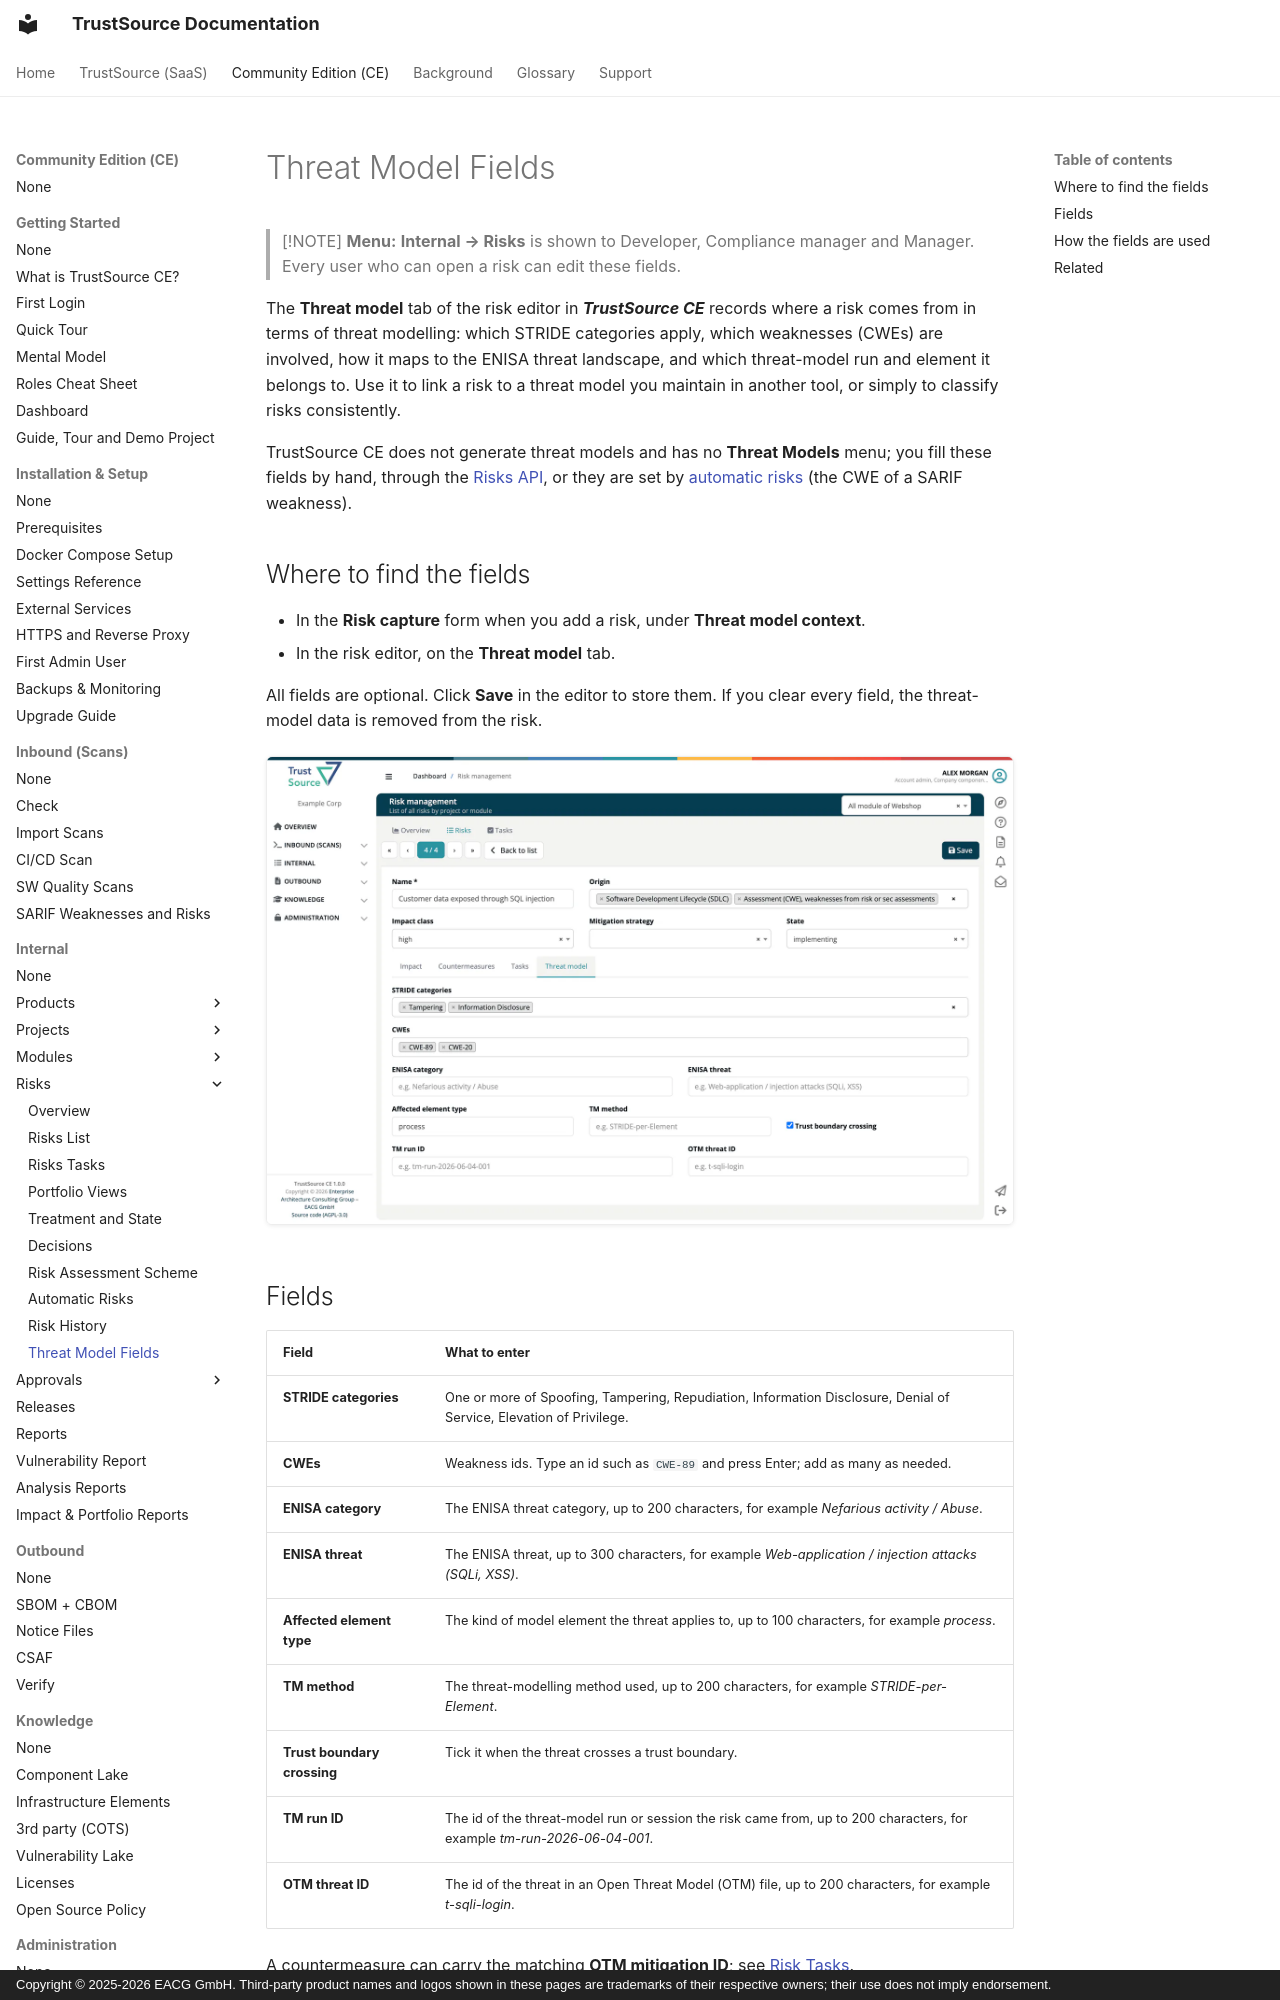

repository: TrustSource/ts-docs · page: ce/03-internal/05-risks/10-threat-model-fields/index.html · generator: mkdocs · copyright: Copyright © 2025-2026 EACG GmbH. Third-party product names and logos shown in these pages are trademarks of their respective owners; their use does not imply endorsement.

# Threat Model Fields

> [!NOTE]
> **Menu:** **Internal → Risks** is shown to Developer, Compliance manager and Manager. Every user who can open a risk can edit these fields.

The **Threat model** tab of the risk editor in ***TrustSource CE*** records where a risk comes from in terms of threat modelling: which STRIDE categories apply, which weaknesses (CWEs) are involved, how it maps to the ENISA threat landscape, and which threat-model run and element it belongs to. Use it to link a risk to a threat model you maintain in another tool, or simply to classify risks consistently.

TrustSource CE does not generate threat models and has no **Threat Models** menu; you fill these fields by hand, through the [Risks API](../../09-rest-api/endpoints/risks.md), or they are set by [automatic risks](08-automatic-risks.md) (the CWE of a SARIF weakness).

## Where to find the fields

- In the **Risk capture** form when you add a risk, under **Threat model context**.
- In the risk editor, on the **Threat model** tab.

All fields are optional. Click **Save** in the editor to store them. If you clear every field, the threat-model data is removed from the risk.

![The Threat model tab of the risk Customer data exposed through SQL injection, with the STRIDE categories Information Disclosure and Tampering, the CWEs CWE-89 and CWE-20, the affected element type process and Trust boundary crossing ticked.](../../../assets/images/ce/03-internal/05-risks/10-threat-model-fields-1.webp)
